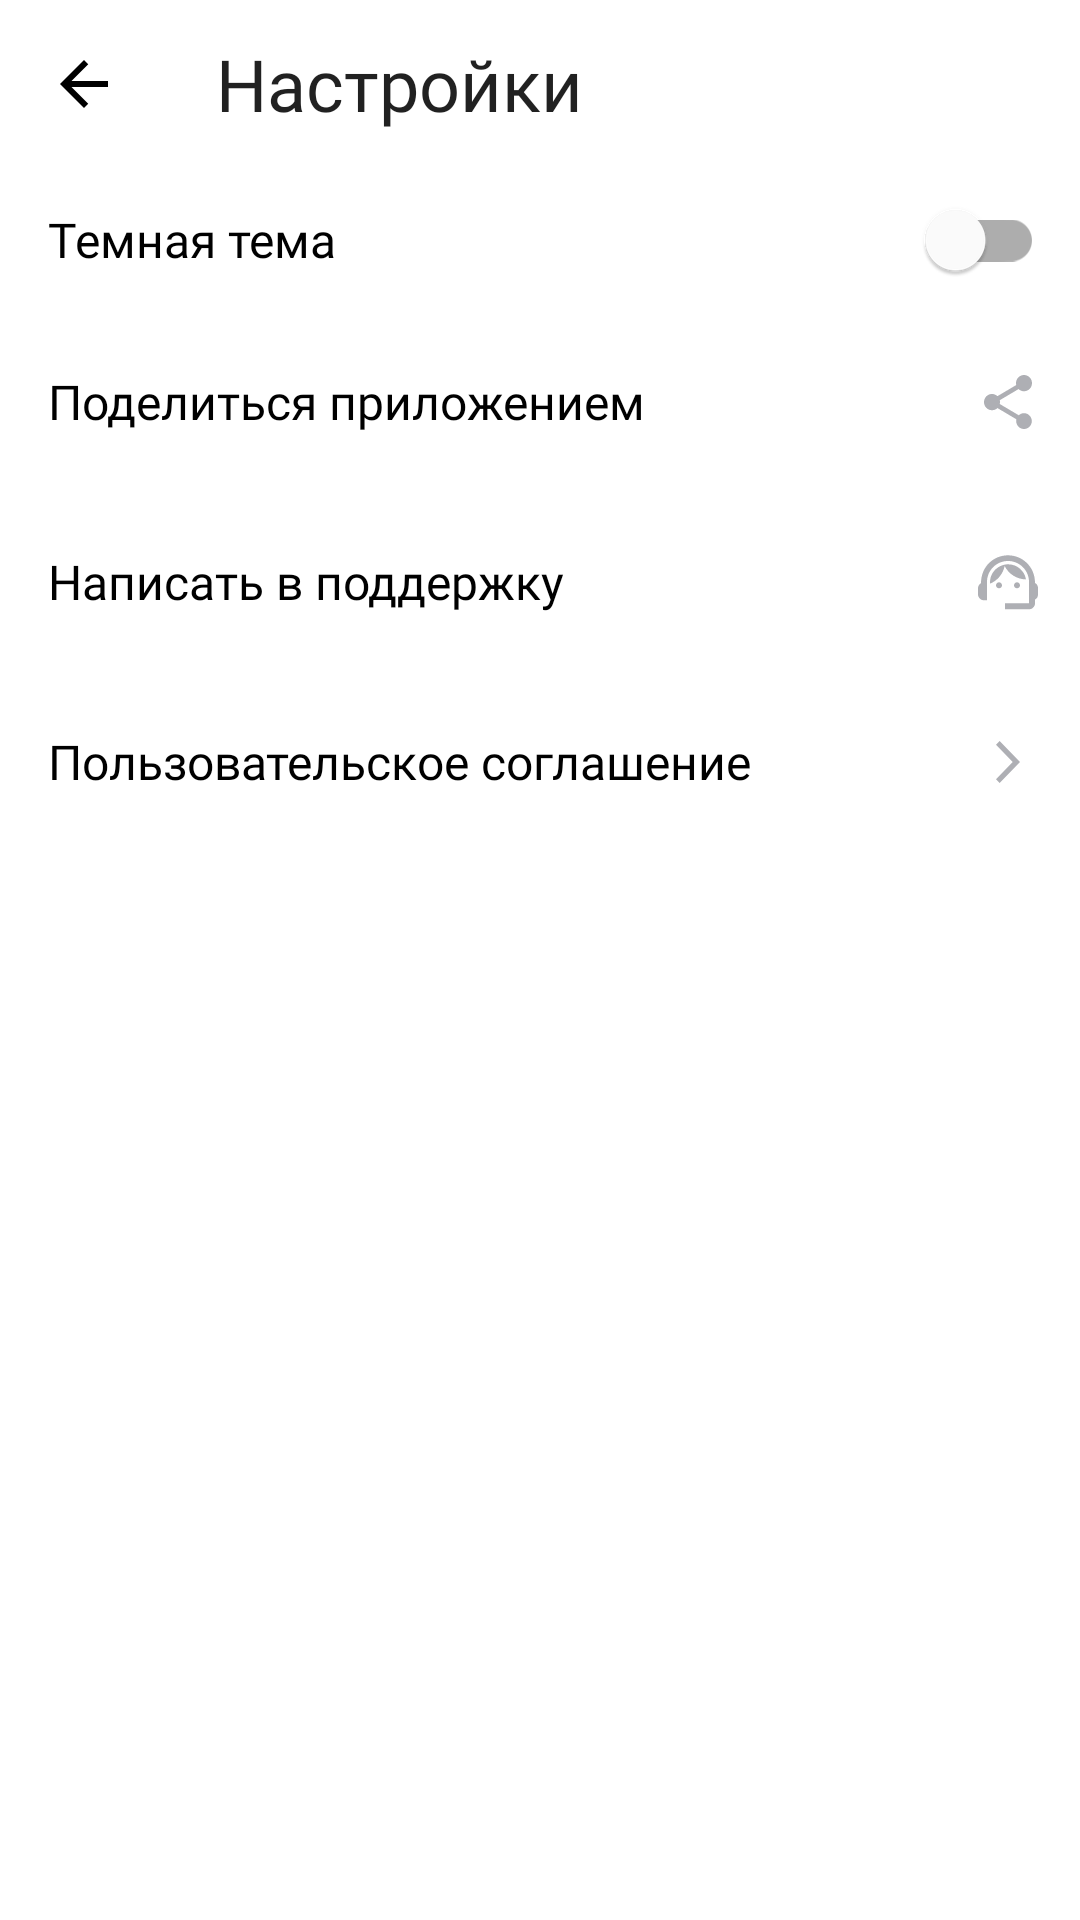

Layout XML and referenced resources for this Android screen:
<!-- AndroidManifest.xml: application theme Theme.PlaylistMaker -->
<!-- res/layout/activity_settings.xml -->
<?xml version="1.0" encoding="utf-8"?>
<LinearLayout xmlns:android="http://schemas.android.com/apk/res/android"
    xmlns:app="http://schemas.android.com/apk/res-auto"
    android:layout_width="match_parent"
    android:layout_height="match_parent"
    android:orientation="vertical"
    android:id="@+id/main"
    android:background="@color/secondary_bg_color">

    <LinearLayout
        android:layout_width="match_parent"
        android:layout_height="match_parent"
        android:layout_weight="1"
        android:orientation="vertical">

        <com.google.android.material.appbar.MaterialToolbar
            android:id="@+id/mtb_arrowback"
            style="@style/Theme.PlaylistMaker"
            android:layout_width="match_parent"
            android:layout_height="56dp"
            app:navigationIcon="@drawable/arrowback"
            app:title="@string/settings"
            app:titleMarginStart="0dp"
            app:titleTextAppearance="@style/HeaderTextStyle" />

        <com.google.android.material.switchmaterial.SwitchMaterial
            android:id="@+id/themeSwitcher"
            android:layout_width="match_parent"
            android:layout_height="wrap_content"
            android:layout_gravity="start"
            style="@style/TextStyle"
            android:paddingEnd="12dp"
            android:text="@string/dark_theme"
            />


        <FrameLayout
            android:id="@+id/share"
            android:layout_width="match_parent"
            android:layout_height="@dimen/frame_layout_height_60dp"
            android:clickable="true"
            android:focusable="true"
            android:foreground="?attr/selectableItemBackground">

            <TextView
                style="@style/TextStyle"
                android:layout_width="wrap_content"
                android:layout_height="wrap_content"
                android:layout_gravity="start|center_vertical"
                android:text="@string/share_app" />

            <ImageView
                android:layout_width="wrap_content"
                android:layout_height="wrap_content"
                android:layout_gravity="end|center_vertical"
                android:layout_marginEnd="@dimen/image_margin_end"
                android:backgroundTint="@color/yp_gray"
                android:src="@drawable/share"
                app:iconTint="@color/yp_gray" />
        </FrameLayout>

        <FrameLayout
            android:id="@+id/write_in_support"
            android:layout_width="match_parent"
            android:layout_height="@dimen/frame_layout_height_60dp"
            android:clickable="true"
            android:focusable="true"
            android:foreground="?attr/selectableItemBackground">

            <TextView
                style="@style/TextStyle"
                android:layout_width="wrap_content"
                android:layout_height="wrap_content"
                android:layout_gravity="start|center_vertical"
                android:text="@string/write_in_support" />

            <ImageView
                android:layout_width="wrap_content"
                android:layout_height="wrap_content"
                android:layout_gravity="end|center_vertical"
                android:layout_marginEnd="@dimen/image_margin_end"
                android:src="@drawable/support"
                app:iconTint="@color/yp_gray" />
        </FrameLayout>

        <FrameLayout
            android:id="@+id/user_agreement"
            android:layout_width="match_parent"
            android:layout_height="@dimen/frame_layout_height_60dp"
            android:clickable="true"
            android:focusable="true"
            android:foreground="?attr/selectableItemBackground">

            <TextView
                style="@style/TextStyle"
                android:layout_width="wrap_content"
                android:layout_height="wrap_content"
                android:layout_gravity="start|center_vertical"
                android:text="@string/user_agreement" />

            <ImageView
                android:layout_width="wrap_content"
                android:layout_height="wrap_content"
                android:layout_gravity="end|center_vertical"
                android:layout_marginEnd="@dimen/image_margin_end"
                android:src="@drawable/arrowforward"
                app:iconTint="@color/yp_gray" />
        </FrameLayout>
    </LinearLayout>
</LinearLayout>
<!-- resources referenced by this layout -->
<resources>
  <color name="secondary_bg_color">@color/yp_white</color>
  <color name="yp_gray">#AEAFB4</color>
  <dimen name="frame_layout_height_60dp">60dp</dimen>
  <dimen name="image_margin_end">12dp</dimen>
  <!-- drawable arrowback (drawable) -->
  <vector xmlns:android="http://schemas.android.com/apk/res/android"
      android:height="16dp"
      android:viewportHeight="16"
      android:viewportWidth="16"
      android:width="16dp">
  
  <path android:fillColor="?attr/colorOnPrimary"
      android:pathData="M16,7H3.83L9.42,1.41L8,0L0,8L8,16L9.41,14.59L3.83,9H16V7Z"/>
  
  </vector>
  <!-- drawable arrowforward (drawable) -->
  <vector xmlns:android="http://schemas.android.com/apk/res/android"
      android:width="24dp"
      android:height="24dp"
      android:viewportWidth="24"
      android:viewportHeight="24">
    <path
        android:pathData="M8,17.749L9.213,19L16,12L9.213,5L8,6.252L13.573,12L8,17.749Z"
        android:fillColor="@color/gray_white"/>
  </vector>
  <!-- drawable share (drawable) -->
  <vector xmlns:android="http://schemas.android.com/apk/res/android"
      android:width="24dp"
      android:height="24dp"
      android:viewportWidth="24"
      android:viewportHeight="24">
    <path
        android:pathData="M17.333,15.723C16.658,15.723 16.053,15.994 15.591,16.419L9.253,12.669C9.298,12.461 9.333,12.253 9.333,12.036C9.333,11.819 9.298,11.611 9.253,11.404L15.52,7.69C16,8.142 16.631,8.422 17.333,8.422C18.809,8.422 20,7.211 20,5.711C20,4.211 18.809,3 17.333,3C15.858,3 14.667,4.211 14.667,5.711C14.667,5.928 14.702,6.136 14.747,6.343L8.48,10.057C8,9.605 7.369,9.325 6.667,9.325C5.191,9.325 4,10.536 4,12.036C4,13.536 5.191,14.747 6.667,14.747C7.369,14.747 8,14.467 8.48,14.015L14.809,17.774C14.764,17.964 14.738,18.163 14.738,18.361C14.738,19.816 15.902,21 17.333,21C18.764,21 19.929,19.816 19.929,18.361C19.929,16.907 18.764,15.723 17.333,15.723Z"
        android:fillColor="@color/gray_white"/>
  </vector>
  <string name="dark_theme">Темная тема</string>
  <string name="settings">Настройки</string>
  <string name="share_app">Поделиться приложением</string>
  <string name="user_agreement">Пользовательское соглашение</string>
  <string name="write_in_support">Написать в поддержку</string>
  <style name="HeaderTextStyle">
          <item name="android:fontFamily">@font/ys_display_medium</item>
          <item name="android:textSize">@dimen/primary_text_size</item>
          <item name="titleTextColor">?attr/colorOnPrimary</item>
          <item name="contentInsetStartWithNavigation">64dp</item>
      </style>
  <style name="TextStyle">
          <item name="android:fontFamily">@font/ys_display_regular</item>
          <item name="android:textColor">@color/yp_black</item>
          <item name="android:textSize">@dimen/medium_text_size</item>
          <item name="android:layout_marginStart">@dimen/text_margin_start</item>
      </style>
  <style name="Theme.PlaylistMaker" parent="Base.Theme.PlaylistMaker">
          
          <item name="colorPrimary">@color/yp_blue</item>
          <item name="colorPrimaryVariant">@color/yp_gray</item>
          <item name="colorOnPrimary">@color/yp_black</item>
          
          <item name="colorSecondary">@color/yp_gray</item>
          <item name="colorSecondaryVariant">@color/yp_white</item>
          <item name="colorOnSecondary">@color/yp_black</item>
          
          <item name="android:statusBarColor">?attr/colorPrimaryVariant</item>
          <item name="navigationIconTint">@color/yp_black</item>
          
  
      </style>&gt;
  <color name="yp_white">#FFFFFFFF</color>
  <color name="gray_white">@color/yp_gray</color>
  <dimen name="primary_text_size">24sp</dimen>
  <color name="yp_black">#FF000000</color>
  <dimen name="medium_text_size">16sp</dimen>
  <dimen name="text_margin_start">16dp</dimen>
  <style name="Base.Theme.PlaylistMaker" parent="Theme.MaterialComponents.DayNight.NoActionBar">
  
      </style>
  <color name="yp_blue">#3772E7</color>
</resources>
